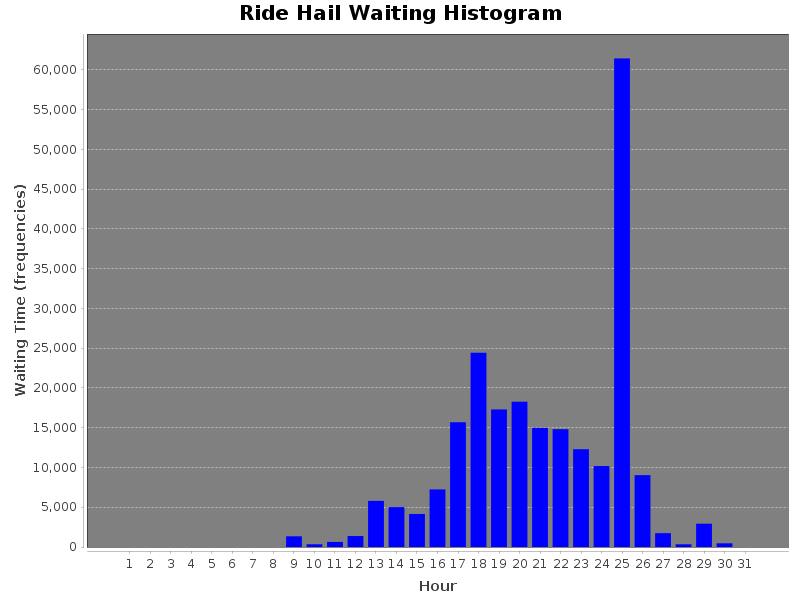

The file beside this chart, header and first rows:
WaitingTime(sec), Hour
0, 1
0, 2
0, 3
0, 4
0, 5
0, 6
0, 7
0, 8
1344, 9
342.0, 10
637.0, 11
1379, 12
5802, 13
5015, 14
4151, 15
7241, 16
15692, 17
24431, 18
17302, 19
18273, 20
14983, 21
14817, 22
12296, 23
10184, 24
61449, 25
9038, 26
1742, 27
339.0, 28
2932, 29
466.0, 30
0, 31
